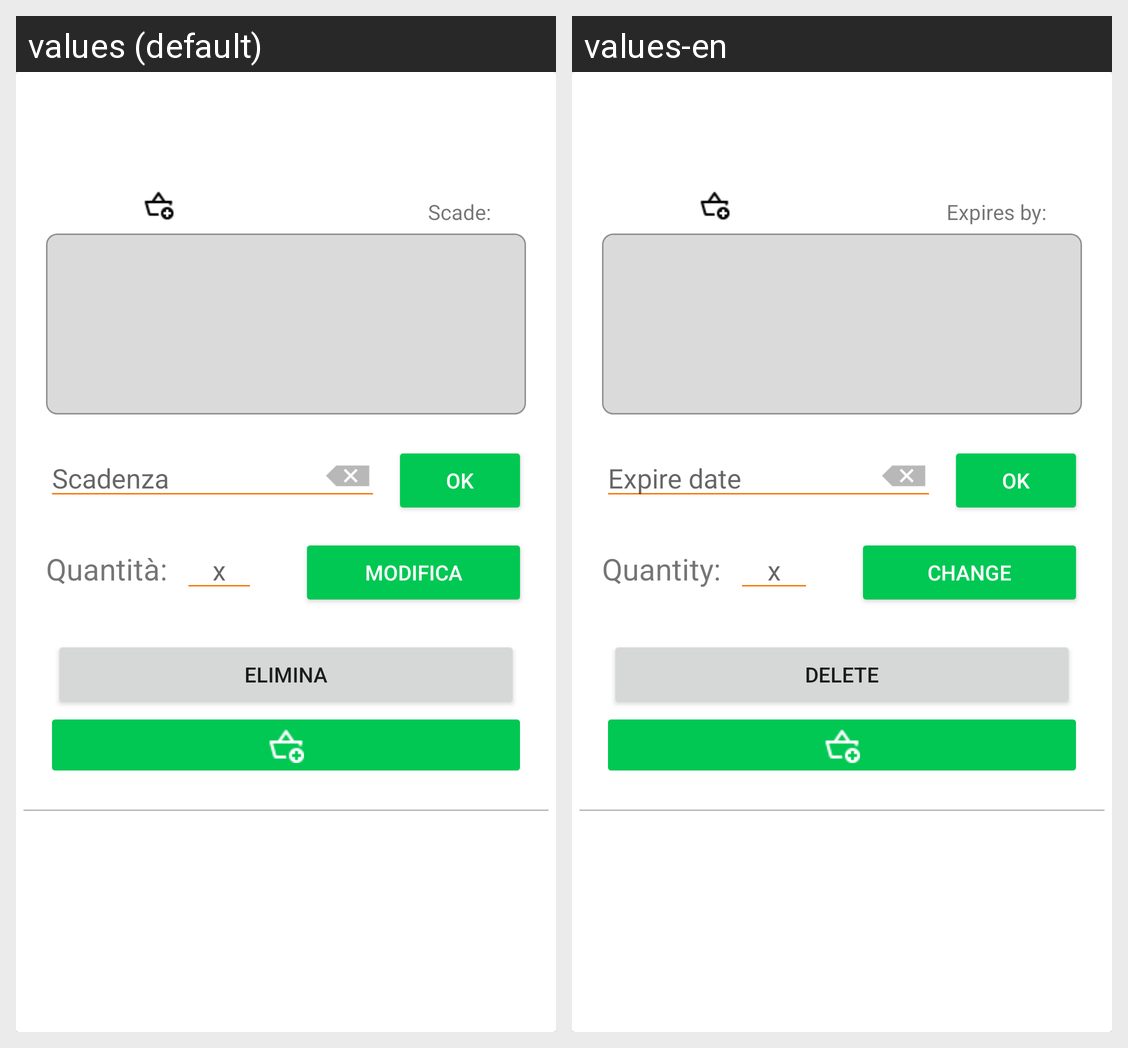

Strings drawn on this Android screen and how each of the app's shown locales translates them:
Android screen res/layout/recycler_pantry_card.xml rendered under 2 locales, left to right: values (default), values-en. Device: Nexus 5 (rendered at 1080×1920; each locale shown at half size, 540×960, under a caption strip naming it); theme Theme.SmartPantry.
Strings drawn on this screen, with the default value and each locale's value (text and hints the layout hard-codes, and strings that could not be matched under every locale, appear in the picture but are not listed):

pantryItemCardExpire
  values: Scade: 
  values-en: Expires by: 

dateHint
  values: Scadenza
  values-en: Expire date

deleteText
  values: Elimina
  values-en: Delete

okText
  values: OK
  values-en: OK  [not translated; the default value is used]

addProductQuantity
  values: Quantità:
  values-en: Quantity:

quantityHint
  values: x
  values-en: x  [not translated; the default value is used]

modifyText
  values: Modifica
  values-en: Change
